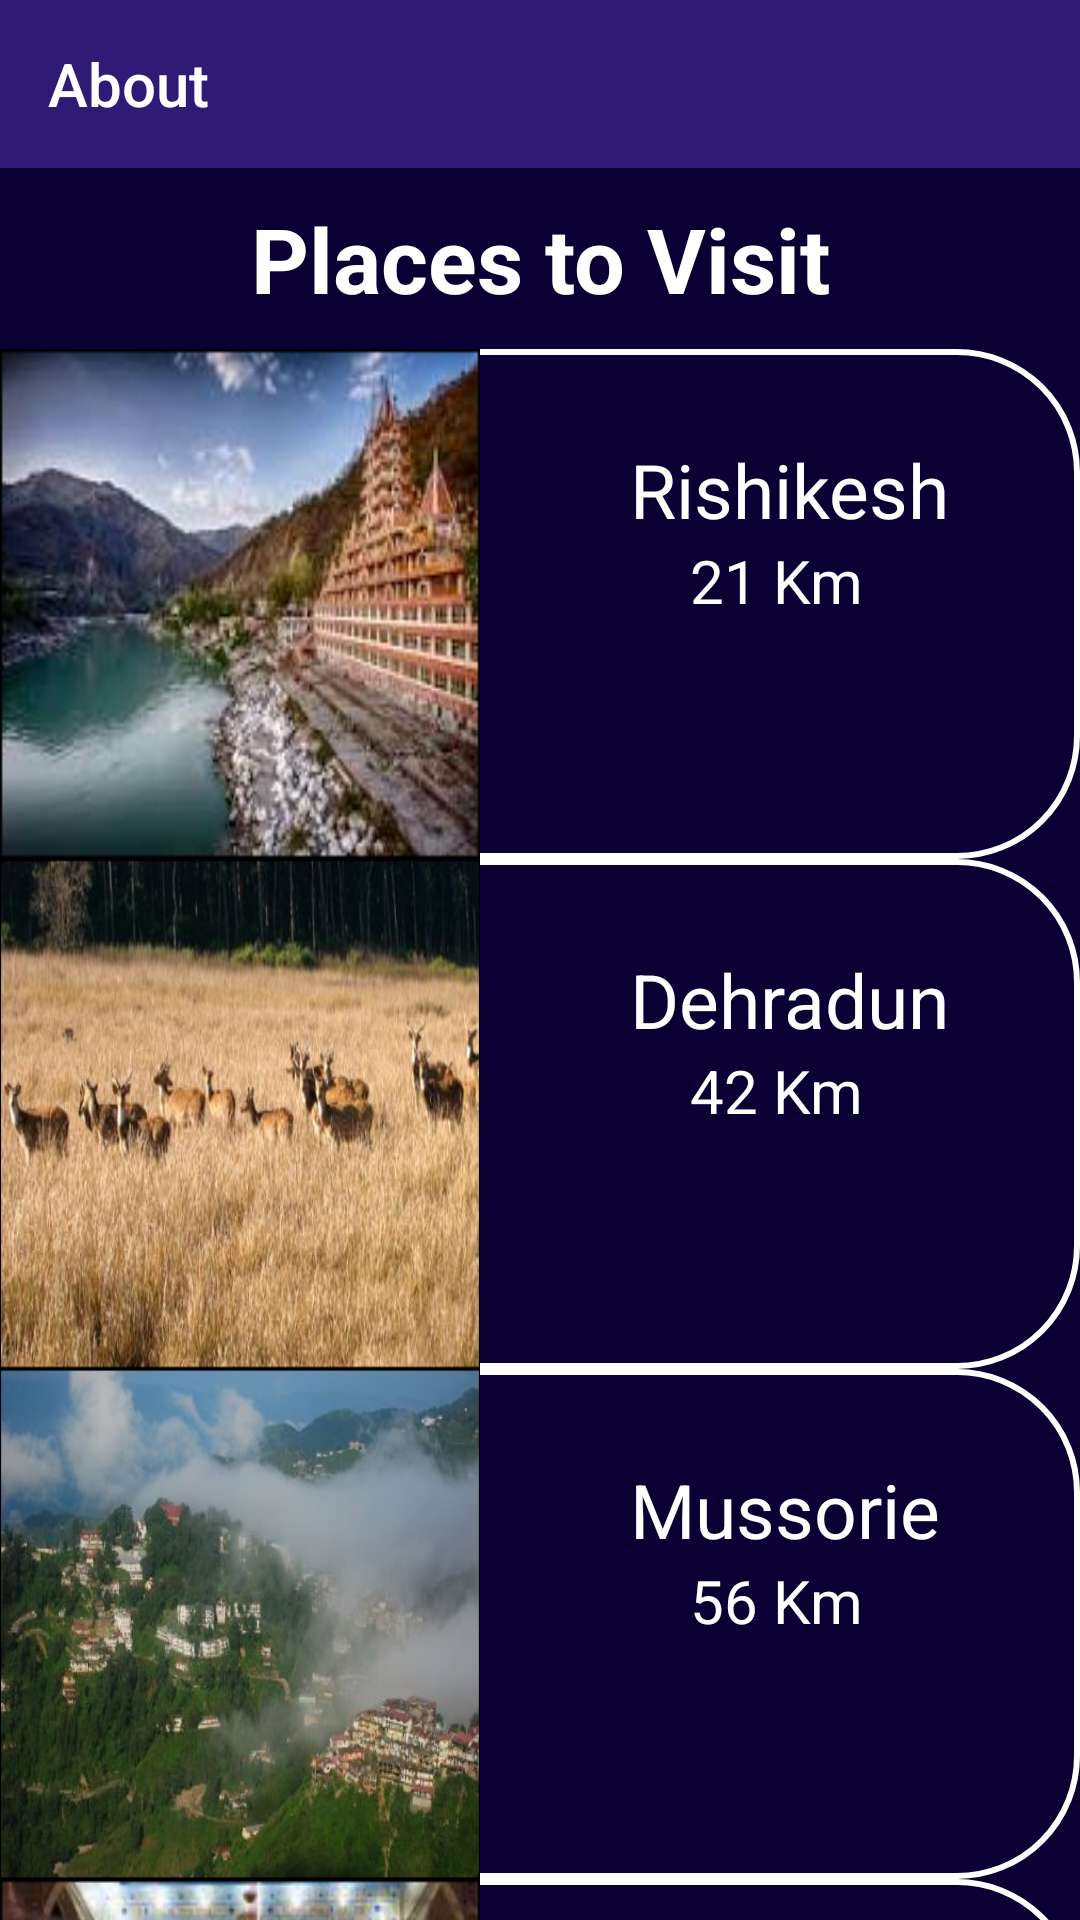

Here is an Android app screen rendered from its layout file. Give the layout XML and the strings, colors and styles it references.
<!-- AndroidManifest.xml: activity theme AboutTheme -->
<!-- res/layout/activity_visit.xml -->
<LinearLayout xmlns:android="http://schemas.android.com/apk/res/android"
    xmlns:app="http://schemas.android.com/apk/res-auto"
    xmlns:tools="http://schemas.android.com/tools"
    android:layout_width="match_parent"
    android:layout_height="match_parent"
    android:background="@color/colorBackground"
    android:orientation="vertical"
    tools:context="com.example.android.codeathon.fragments.BlankFragment1">

    <android.support.v7.widget.Toolbar
        android:id="@+id/toolbar_visit"
        android:layout_width="match_parent"
        android:layout_height="wrap_content"
        android:background="@color/bar_vcss"
        android:minHeight="?attr/actionBarSize"
        app:title="About">

    </android.support.v7.widget.Toolbar>
    
    <android.support.v4.widget.NestedScrollView
        android:layout_width="match_parent"
        android:layout_height="wrap_content">


        <LinearLayout
            android:layout_width="match_parent"
            android:layout_height="wrap_content"
            android:orientation="vertical">

            <TextView
                android:layout_width="match_parent"
                android:layout_height="wrap_content"
                android:gravity="center"
                android:padding="10dp"
                android:text="Places to Visit"
                android:textSize="30sp"
                android:textStyle="bold" />

            <RelativeLayout
                android:layout_width="match_parent"
                android:layout_height="170dp"
                android:orientation="vertical">

                <LinearLayout
                    android:layout_width="match_parent"
                    android:layout_height="match_parent"
                    android:background="@drawable/visit_outline"
                    android:orientation="vertical"
                    android:padding="30dp">

                    <TextView
                        android:layout_width="wrap_content"
                        android:layout_height="wrap_content"
                        android:layout_marginLeft="180dp"
                        android:text="Rishikesh"
                        android:textSize="25sp" />

                    <TextView
                        android:layout_width="wrap_content"
                        android:layout_height="wrap_content"
                        android:layout_marginLeft="200dp"
                        android:text="21 Km"
                        android:textSize="20sp" />

                </LinearLayout>

                <ImageView
                    android:layout_width="160dp"
                    android:layout_height="match_parent"
                    android:scaleType="fitXY"
                    android:src="@drawable/rishikesh" />
            </RelativeLayout>

            <RelativeLayout
                android:layout_width="match_parent"
                android:layout_height="170dp"
                android:orientation="vertical">

                <LinearLayout
                    android:layout_width="match_parent"
                    android:layout_height="match_parent"
                    android:background="@drawable/visit_outline"
                    android:orientation="vertical"
                    android:padding="30dp">

                    <TextView
                        android:layout_width="wrap_content"
                        android:layout_height="wrap_content"
                        android:layout_marginLeft="180dp"
                        android:text="Dehradun"
                        android:textSize="25sp" />

                    <TextView
                        android:layout_width="wrap_content"
                        android:layout_height="wrap_content"
                        android:layout_marginLeft="200dp"
                        android:text="42 Km"
                        android:textSize="20sp" />

                </LinearLayout>

                <ImageView
                    android:layout_width="160dp"
                    android:layout_height="match_parent"
                    android:scaleType="fitXY"
                    android:src="@drawable/dehradun" />
            </RelativeLayout>

            <RelativeLayout
                android:layout_width="match_parent"
                android:layout_height="170dp"
                android:orientation="vertical">

                <LinearLayout
                    android:layout_width="match_parent"
                    android:layout_height="match_parent"
                    android:background="@drawable/visit_outline"
                    android:orientation="vertical"
                    android:padding="30dp">

                    <TextView
                        android:layout_width="wrap_content"
                        android:layout_height="wrap_content"
                        android:layout_marginLeft="180dp"
                        android:text="Mussorie"
                        android:textSize="25sp" />

                    <TextView
                        android:layout_width="wrap_content"
                        android:layout_height="wrap_content"
                        android:layout_marginLeft="200dp"
                        android:text="56 Km"
                        android:textSize="20sp" />

                </LinearLayout>

                <ImageView
                    android:layout_width="160dp"
                    android:layout_height="match_parent"
                    android:scaleType="fitXY"
                    android:src="@drawable/mussoorie" />
            </RelativeLayout>

            <RelativeLayout
                android:layout_width="match_parent"
                android:layout_height="170dp"
                android:orientation="vertical">

                <LinearLayout
                    android:layout_width="match_parent"
                    android:layout_height="match_parent"
                    android:background="@drawable/visit_outline"
                    android:orientation="vertical"
                    android:padding="30dp">

                    <TextView
                        android:layout_width="wrap_content"
                        android:layout_height="wrap_content"
                        android:layout_marginLeft="150dp"
                        android:text="Paonta Sahib"
                        android:textSize="25sp" />

                    <TextView
                        android:layout_width="wrap_content"
                        android:layout_height="wrap_content"
                        android:layout_marginLeft="200dp"
                        android:text="76 Km"
                        android:textSize="20sp" />

                </LinearLayout>

                <ImageView
                    android:layout_width="160dp"
                    android:layout_height="match_parent"
                    android:scaleType="fitXY"
                    android:src="@drawable/paonta" />
            </RelativeLayout>

            <RelativeLayout
                android:layout_width="match_parent"
                android:layout_height="170dp"
                android:orientation="vertical">

                <LinearLayout
                    android:layout_width="match_parent"
                    android:layout_height="match_parent"
                    android:background="@drawable/visit_outline"
                    android:orientation="vertical"
                    android:padding="30dp">

                    <TextView
                        android:layout_width="wrap_content"
                        android:layout_height="wrap_content"
                        android:layout_marginLeft="140dp"
                        android:text="Lansdowne"
                        android:textSize="25sp" />

                    <TextView
                        android:layout_width="wrap_content"
                        android:layout_height="wrap_content"
                        android:layout_marginLeft="200dp"
                        android:text="105 Km"
                        android:textSize="20sp" />

                </LinearLayout>

                <ImageView
                    android:layout_width="160dp"
                    android:layout_height="match_parent"
                    android:scaleType="fitXY"
                    android:src="@drawable/lansdowne" />
            </RelativeLayout>


        </LinearLayout>
    </android.support.v4.widget.NestedScrollView>

</LinearLayout>
<!-- resources referenced by this layout -->
<resources>
  <color name="bar_vcss">#2F1A75</color>
  <color name="colorBackground">#0A0033</color>
  <!-- drawable dehradun: png bitmap (drawable, 253881 bytes) -->
  <!-- drawable lansdowne: png bitmap (drawable, 303009 bytes) -->
  <!-- drawable mussoorie: png bitmap (drawable, 283508 bytes) -->
  <!-- drawable paonta: png bitmap (drawable, 108055 bytes) -->
  <!-- drawable rishikesh: png bitmap (drawable, 99193 bytes) -->
  <!-- drawable visit_outline (drawable) -->
  <?xml version="1.0" encoding="utf-8" ?>
  <selector xmlns:android="http://schemas.android.com/apk/res/android">
      <item android:state_pressed="true" >
          <shape>
              <solid
                  android:color="#ef4444" />
              <stroke
                  android:width="1dp"
                  android:color="#992f2f" />
              <corners
                  android:radius="40dp" />
              <padding
                  android:left="10dp"
                  android:top="10dp"
                  android:right="10dp"
                  android:bottom="10dp" />
          </shape>
      </item>
      <item>
          <shape>
  
              <stroke
                  android:width="2dp"
                  android:color="#ffffff" />
              <corners
                  android:radius="40dp" />
              <padding
                  android:left="10dp"
                  android:top="10dp"
                  android:right="10dp"
                  android:bottom="10dp" />
          </shape>
      </item>
  </selector>
  <style name="AboutTheme" parent="Theme.AppCompat.Light.NoActionBar">
          
          <item name="colorPrimary">@color/bar_vcss</item>
          <item name="android:textColorPrimary">#ffffff</item>
          <item name="android:textColorSecondary">#ffffff</item>
          <item name="colorPrimaryDark">@color/dark_color</item>
          <item name="colorAccent">#ffffff</item>
          <item name="android:textColor">#ffffff</item>
      </style>
  <color name="dark_color">#0E0F44</color>
</resources>
